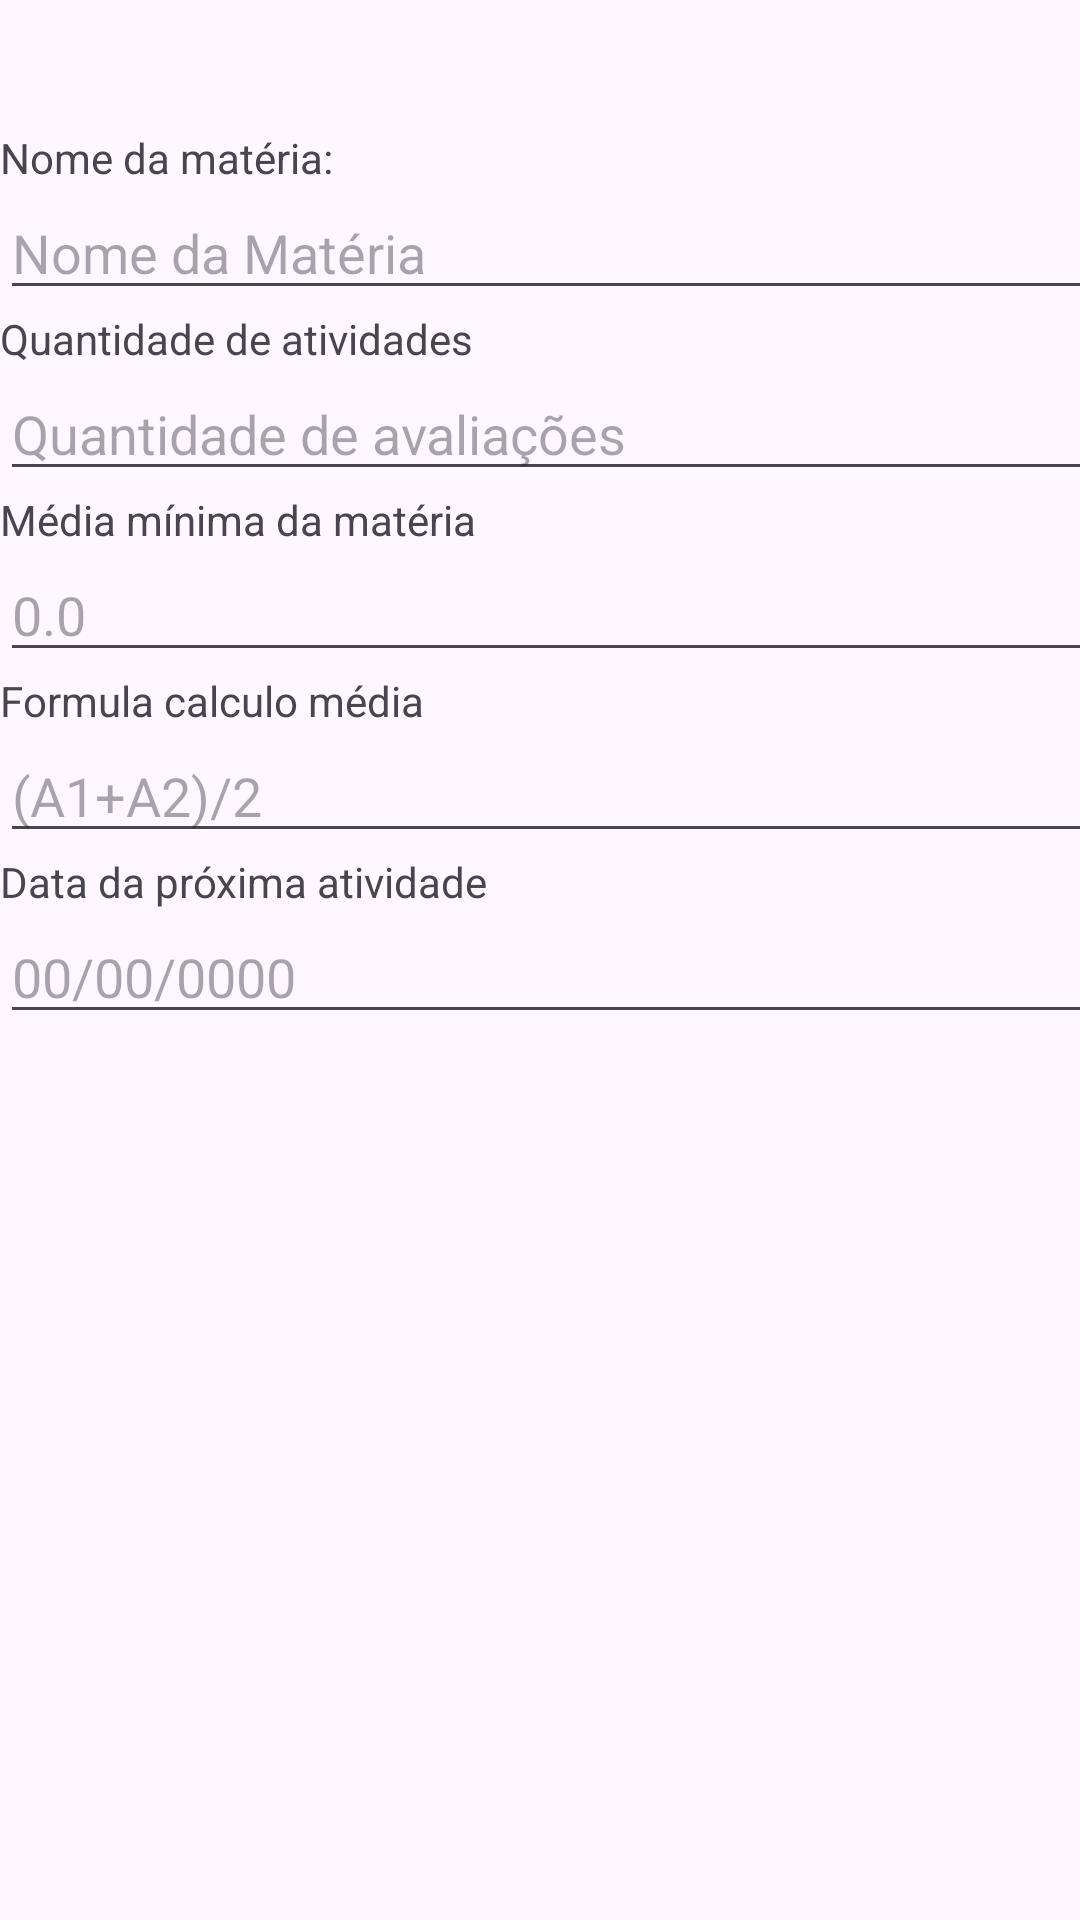

The Android layout XML behind this screen, and the referenced resources:
<!-- AndroidManifest.xml: application theme Theme.UniHelper -->
<!-- res/layout/activity_cadastro_materia.xml -->
<?xml version="1.0" encoding="utf-8"?>
<androidx.constraintlayout.widget.ConstraintLayout xmlns:android="http://schemas.android.com/apk/res/android"
    xmlns:app="http://schemas.android.com/apk/res-auto"
    xmlns:tools="http://schemas.android.com/tools"
    android:id="@+id/main"
    android:layout_width="match_parent"
    android:layout_height="match_parent"
    tools:context=".activities.CadastroMateriaActivity">

    <LinearLayout
        android:layout_width="409dp"
        android:layout_height="729dp"
        android:orientation="vertical"
        tools:layout_editor_absoluteX="1dp"
        tools:layout_editor_absoluteY="1dp">

        <Space
            android:layout_width="match_parent"
            android:layout_height="43dp" />

        <TextView
            android:id="@+id/textView7"
            android:layout_width="match_parent"
            android:layout_height="wrap_content"
            android:text="Nome da matéria:" />

        <EditText
            android:id="@+id/edtMateria"
            android:layout_width="match_parent"
            android:layout_height="wrap_content"
            android:ems="10"
            android:hint="Nome da Matéria"
            android:inputType="text" />

        <TextView
            android:id="@+id/textView8"
            android:layout_width="match_parent"
            android:layout_height="wrap_content"
            android:text="Quantidade de atividades" />

        <EditText
            android:id="@+id/edtQtdAvaliacoes"
            android:layout_width="match_parent"
            android:layout_height="wrap_content"
            android:ems="10"
            android:hint="Quantidade de avaliações"
            android:inputType="number" />

        <TextView
            android:id="@+id/textView9"
            android:layout_width="match_parent"
            android:layout_height="wrap_content"
            android:text="Média mínima da matéria" />

        <EditText
            android:id="@+id/edtMediaMinima_cadastroMateria"
            android:layout_width="match_parent"
            android:layout_height="wrap_content"
            android:ems="10"
            android:hint="0.0"
            android:inputType="numberDecimal" />

        <TextView
            android:id="@+id/textView11"
            android:layout_width="match_parent"
            android:layout_height="wrap_content"
            android:text="Formula calculo média" />

        <EditText
            android:id="@+id/edtFormula"
            android:layout_width="match_parent"
            android:layout_height="wrap_content"
            android:digits="0123456789Aa+-*/() "
            android:ems="10"
            android:hint="(A1+A2)/2"
            android:inputType="text" />

        <TextView
            android:id="@+id/textView10"
            android:layout_width="match_parent"
            android:layout_height="wrap_content"
            android:text="Data da próxima atividade" />

        <EditText
            android:id="@+id/edtData"
            android:layout_width="match_parent"
            android:layout_height="wrap_content"
            android:clickable="true"
            android:ems="10"
            android:focusable="false"
            android:hint="00/00/0000"
            android:inputType="date" />

        <Space
            android:layout_width="match_parent"
            android:layout_height="309dp" />

        <Button
            android:id="@+id/btnSalvarMateria"
            android:layout_width="match_parent"
            android:layout_height="wrap_content"
            android:backgroundTint="#2a71e5 "
            android:onClick="salvarMateria"
            android:text="Salvar" />

    </LinearLayout>
</androidx.constraintlayout.widget.ConstraintLayout>
<!-- resources referenced by this layout -->
<resources>
  <style name="Theme.UniHelper" parent="Base.Theme.UniHelper" />
  <style name="Base.Theme.UniHelper" parent="Theme.Material3.DayNight.NoActionBar">
          
          
      </style>
</resources>
